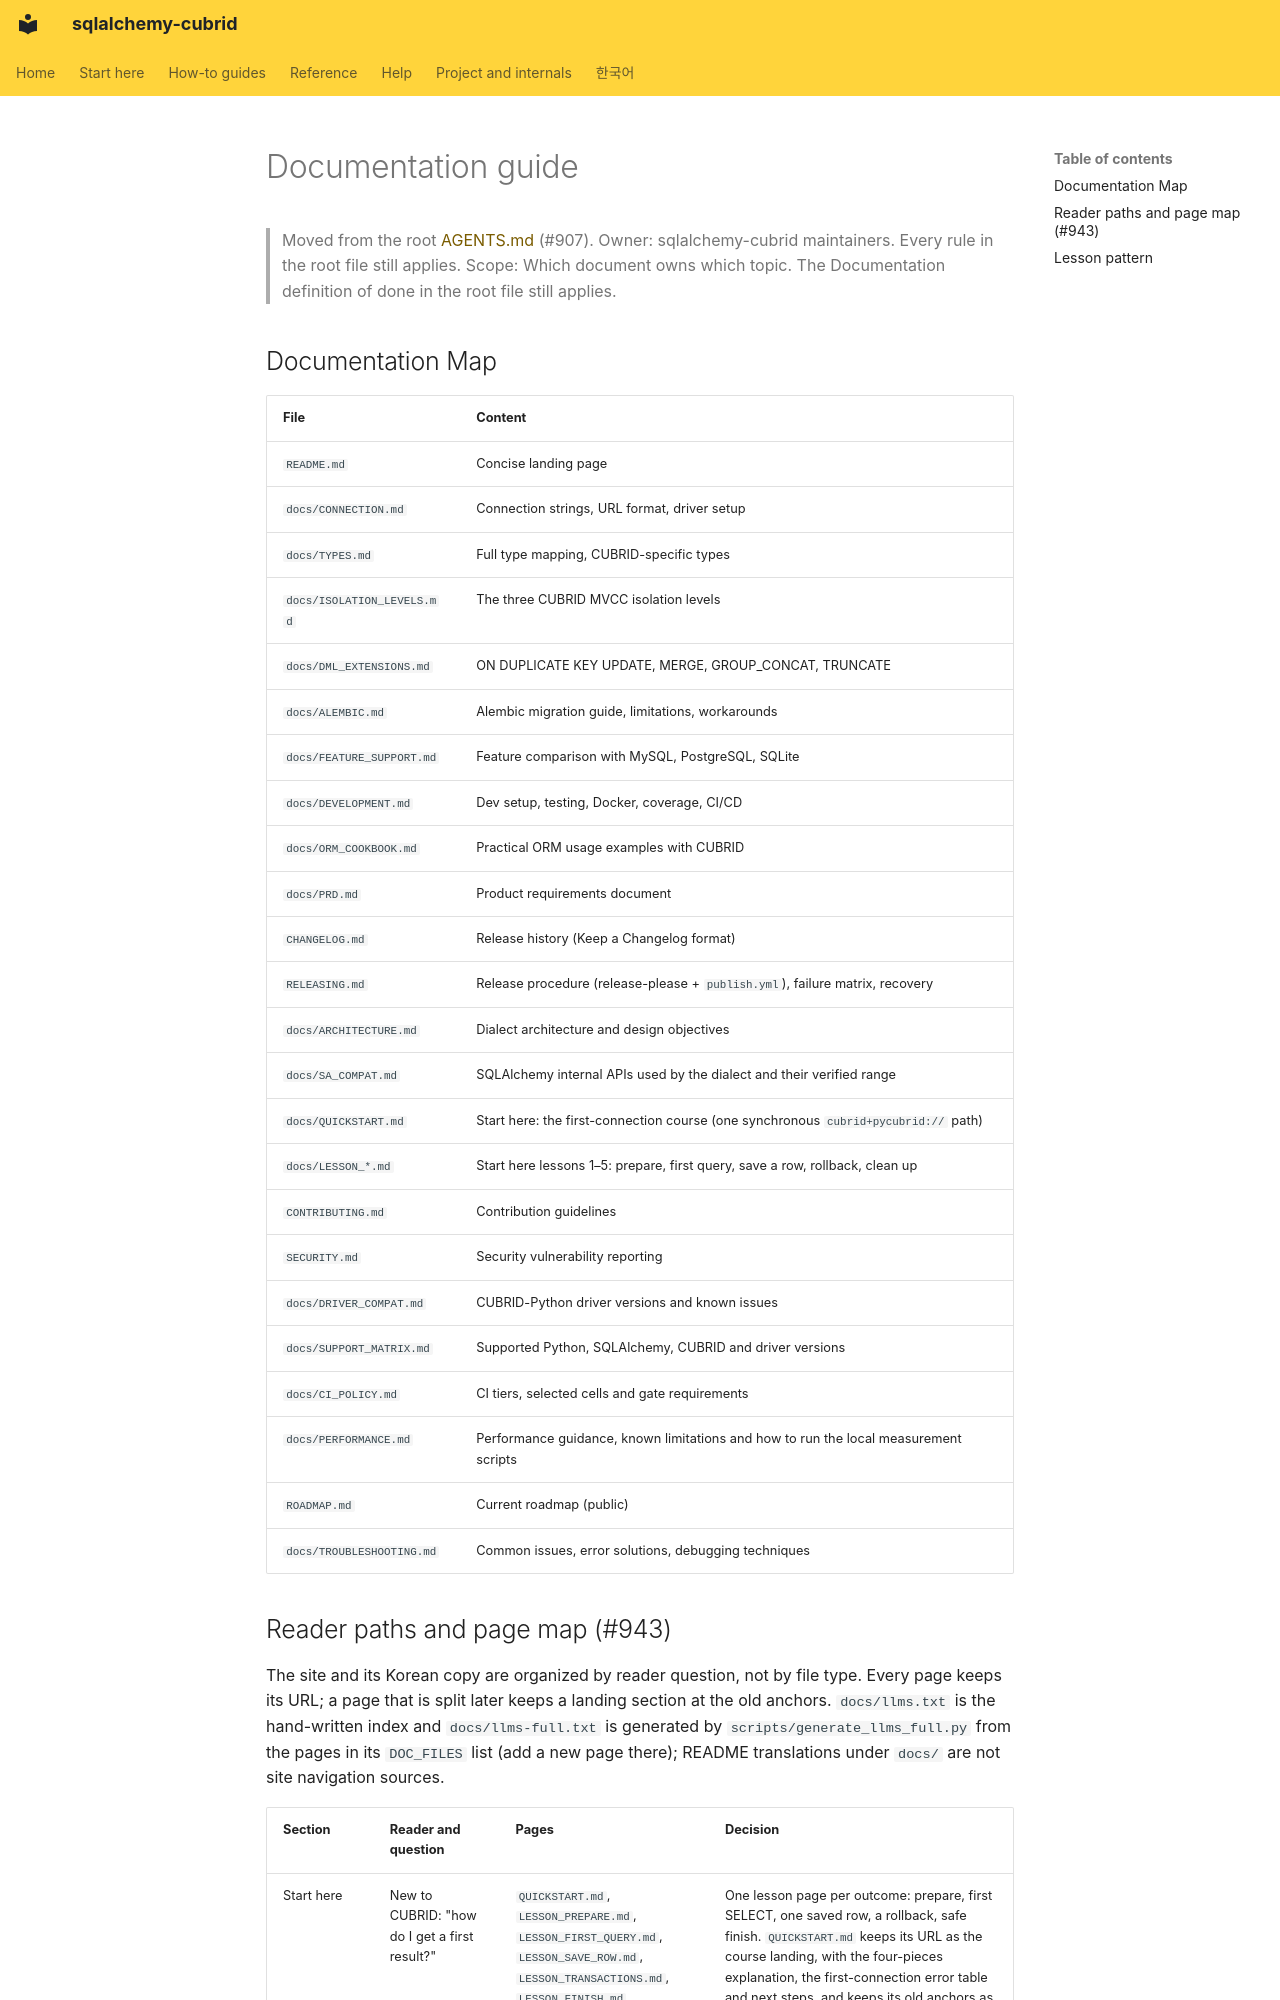

repository: cubrid-lab/sqlalchemy-cubrid · page: agents/documentation/index.html · generator: mkdocs

# Documentation guide

> Moved from the root [AGENTS.md](../../AGENTS.md) (#907). Owner: sqlalchemy-cubrid maintainers.
> Every rule in the root file still applies. Scope: Which document owns which topic. The Documentation definition of done in the root file still applies.

## Documentation Map

| File | Content |
|---|---|
| `README.md` | Concise landing page |
| `docs/CONNECTION.md` | Connection strings, URL format, driver setup |
| `docs/TYPES.md` | Full type mapping, CUBRID-specific types |
| `docs/ISOLATION_LEVELS.md` | The three CUBRID MVCC isolation levels |
| `docs/DML_EXTENSIONS.md` | ON DUPLICATE KEY UPDATE, MERGE, GROUP_CONCAT, TRUNCATE |
| `docs/ALEMBIC.md` | Alembic migration guide, limitations, workarounds |
| `docs/FEATURE_SUPPORT.md` | Feature comparison with MySQL, PostgreSQL, SQLite |
| `docs/DEVELOPMENT.md` | Dev setup, testing, Docker, coverage, CI/CD |
| `docs/ORM_COOKBOOK.md` | Practical ORM usage examples with CUBRID |
| `docs/PRD.md` | Product requirements document |
| `CHANGELOG.md` | Release history (Keep a Changelog format) |
| `RELEASING.md` | Release procedure (release-please + `publish.yml`), failure matrix, recovery |
| `docs/ARCHITECTURE.md` | Dialect architecture and design objectives |
| `docs/SA_COMPAT.md` | SQLAlchemy internal APIs used by the dialect and their verified range |
| `docs/QUICKSTART.md` | Start here: the first-connection course (one synchronous `cubrid+pycubrid://` path) |
| `docs/LESSON_*.md` | Start here lessons 1–5: prepare, first query, save a row, rollback, clean up |
| `CONTRIBUTING.md` | Contribution guidelines |
| `SECURITY.md` | Security vulnerability reporting |
| `docs/DRIVER_COMPAT.md` | CUBRID-Python driver versions and known issues |
| `docs/SUPPORT_MATRIX.md` | Supported Python, SQLAlchemy, CUBRID and driver versions |
| `docs/CI_POLICY.md` | CI tiers, selected cells and gate requirements |
| `docs/PERFORMANCE.md` | Performance guidance, known limitations and how to run the local measurement scripts |
| `ROADMAP.md` | Current roadmap (public) |
| `docs/TROUBLESHOOTING.md` | Common issues, error solutions, debugging techniques |
